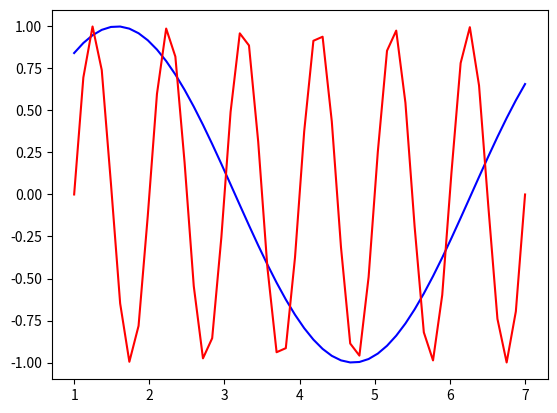

Reproduce this figure in Python.
#scipy import #scientific tools (fourier analysis, for example)
import numpy #math things
import matplotlib.pylab as plt #plotting module

print("oh hey. Good to see you here.")
xAxis = numpy.linspace(1, 7)

yAxisPi = []
yAxisNum = []
for xVal in xAxis:
    yAxisPi.append(numpy.sin(xVal*2*numpy.pi))
    yAxisNum.append(numpy.sin(xVal))

plt.plot(xAxis, yAxisNum, 'b-')
plt.plot(xAxis, yAxisPi, 'r-')
plt.show()

#plt.plot(xAxis, yAxisNum)
#plt.show
